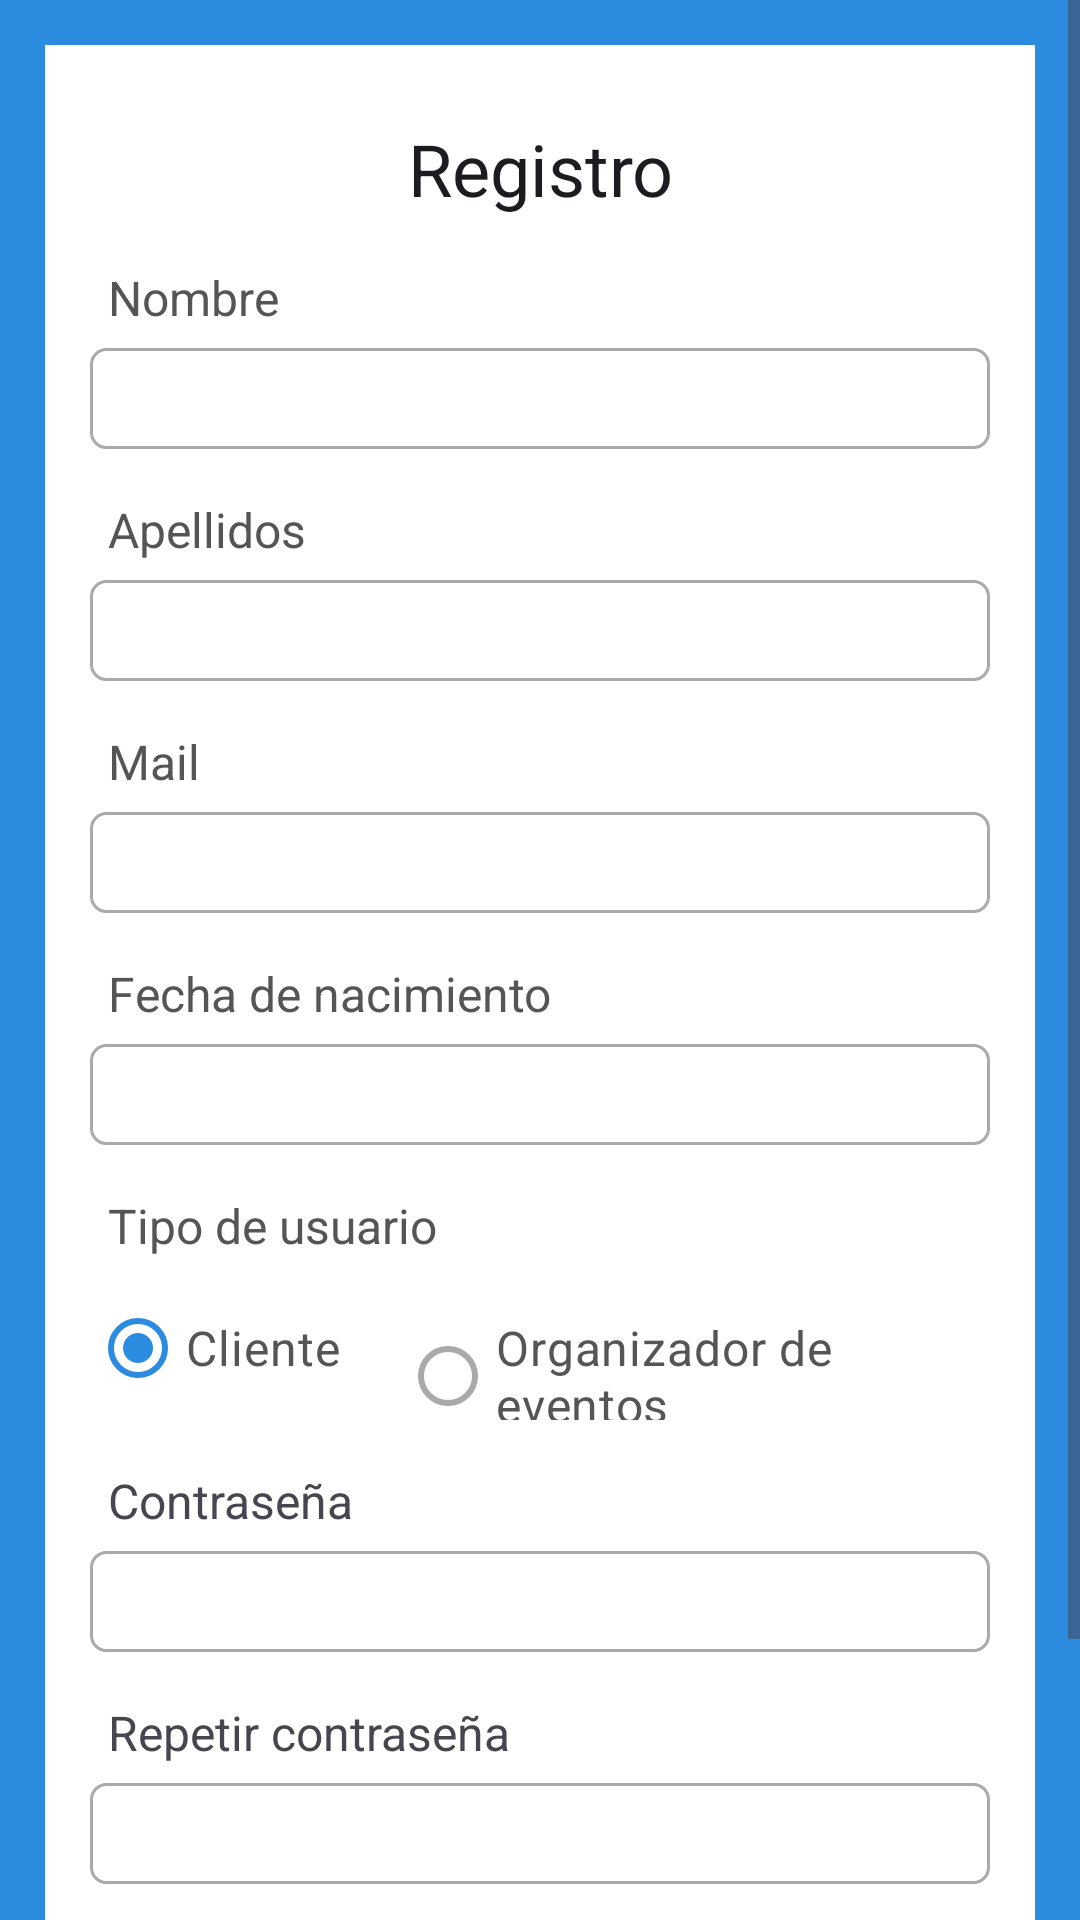

Reconstruct the res/layout file that produces this screen, plus the resources it refers to.
<!-- AndroidManifest.xml: activity theme Theme.EventhubTFG -->
<!-- res/layout/activity_register.xml -->
<?xml version="1.0" encoding="utf-8"?>
<ScrollView xmlns:android="http://schemas.android.com/apk/res/android"
    xmlns:app="http://schemas.android.com/apk/res-auto"
    xmlns:tools="http://schemas.android.com/tools"
    android:layout_width="match_parent"
    android:layout_height="match_parent"
    tools:context=".RegisterActivity"
    android:background="@color/color_principal">

    <RelativeLayout
        android:layout_width="match_parent"
        android:layout_height="wrap_content"
        android:padding="15dp"
        android:layout_margin="15dp"
        android:background="@color/white">

        <TextView
            android:layout_width="match_parent"
            android:layout_height="wrap_content"
            android:id="@+id/txtRegister"
            android:layout_marginTop="10dp"
            android:text="Registro"
            android:textAlignment="center"
            android:textAppearance="@style/TextAppearance.AppCompat.Headline"/>

        <TextView
            android:layout_width="match_parent"
            android:layout_height="match_parent"
            android:id="@+id/txtName"
            android:layout_below="@id/txtRegister"
            android:text="Nombre"
            android:padding="6dp"
            android:textColor="@color/register_txtView"
            android:textSize="16sp"
            android:layout_marginTop="10dp"/>

        <EditText
            android:layout_width="match_parent"
            android:layout_height="wrap_content"
            android:id="@+id/editName"
            android:inputType="textPersonName"
            android:textSize="16sp"
            android:padding="6dp"
            android:layout_below="@id/txtName"
            android:background="@drawable/border"/>

        <TextView
            android:layout_width="match_parent"
            android:layout_height="match_parent"
            android:id="@+id/txtApellidos"
            android:layout_below="@id/editName"
            android:text="Apellidos"
            android:padding="6dp"
            android:textColor="@color/register_txtView"
            android:textSize="16sp"
            android:layout_marginTop="10dp"/>

        <EditText
            android:layout_width="match_parent"
            android:layout_height="wrap_content"
            android:id="@+id/editApellidos"
            android:inputType="textPersonName"
            android:textSize="16sp"
            android:padding="6dp"
            android:layout_below="@id/txtApellidos"
            android:background="@drawable/border"/>

        <TextView
            android:layout_width="match_parent"
            android:layout_height="match_parent"
            android:id="@+id/txtEmail"
            android:layout_below="@id/editApellidos"
            android:text="@string/nombreCorreo"
            android:padding="6dp"
            android:textColor="@color/register_txtView"
            android:textSize="16sp"
            android:layout_marginTop="10dp"/>

        <EditText
            android:layout_width="match_parent"
            android:layout_height="wrap_content"
            android:id="@+id/editEmail"
            android:inputType="textEmailAddress"
            android:textSize="16sp"
            android:padding="6dp"
            android:layout_below="@id/txtEmail"
            android:background="@drawable/border"/>

        <TextView
            android:layout_width="match_parent"
            android:layout_height="match_parent"
            android:id="@+id/txtFechaNacimiento"
            android:layout_below="@id/editEmail"
            android:text="Fecha de nacimiento"
            android:padding="6dp"
            android:textColor="@color/register_txtView"
            android:textSize="16sp"
            android:layout_marginTop="10dp"/>

        <EditText
            android:layout_width="match_parent"
            android:layout_height="wrap_content"
            android:id="@+id/editFechaNacimiento"
            android:textSize="16sp"
            android:padding="6dp"
            android:layout_below="@id/txtFechaNacimiento"
            android:inputType="date"
            android:background="@drawable/border"/>

        <TextView
            android:layout_width="match_parent"
            android:layout_height="match_parent"
            android:id="@+id/txtRol"
            android:layout_below="@id/editFechaNacimiento"
            android:text="Tipo de usuario"
            android:padding="6dp"
            android:textColor="@color/register_txtView"
            android:textSize="16sp"
            android:layout_marginTop="10dp"/>

        <RadioGroup
            android:layout_width="match_parent"
            android:layout_height="wrap_content"
            android:orientation="horizontal"
            android:layout_below="@id/txtRol"
            android:id="@+id/rdbtnRol">

            <RadioButton
                android:layout_width="wrap_content"
                android:layout_height="wrap_content"
                android:id="@+id/cliente"
                android:text="Cliente"
                android:textSize="16sp"
                android:textColor="@color/register_txtView"
                android:checked="true"/>

            <RadioButton
                android:id="@+id/organizador"
                android:layout_width="wrap_content"
                android:layout_height="wrap_content"
                android:layout_marginLeft="20dp"
                android:text="Organizador de eventos"
                android:textColor="@color/register_txtView"
                android:textSize="16sp"
                android:enabled="false"/>
        </RadioGroup>

        <TextView
            android:layout_width="match_parent"
            android:layout_height="match_parent"
            android:id="@+id/txtPassword"
            android:layout_below="@id/rdbtnRol"
            android:text="@string/nombreContraseña"
            android:padding="6dp"
            android:textSize="16sp"
            android:layout_marginTop="10dp"/>

        <EditText
            android:layout_width="match_parent"
            android:layout_height="wrap_content"
            android:id="@+id/editPassword"
            android:inputType="textPassword"
            android:textSize="16sp"
            android:padding="6dp"
            android:layout_below="@id/txtPassword"
            android:background="@drawable/border"/>

        <TextView
            android:layout_width="match_parent"
            android:layout_height="match_parent"
            android:id="@+id/txtPasswordRepeat"
            android:layout_below="@id/editPassword"
            android:text="Repetir contraseña"
            android:padding="6dp"
            android:textSize="16sp"
            android:layout_marginTop="10dp"/>

        <EditText
            android:layout_width="match_parent"
            android:layout_height="wrap_content"
            android:id="@+id/editPasswordRepeat"
            android:inputType="textPassword"
            android:textSize="16sp"
            android:padding="6dp"
            android:layout_below="@id/txtPasswordRepeat"
            android:background="@drawable/border"/>

        <Button
            android:layout_width="match_parent"
            android:layout_height="wrap_content"
            android:layout_marginLeft="70dp"
            android:layout_marginRight="70dp"
            android:layout_below="@id/editPasswordRepeat"
            android:id="@+id/btnRegistrar"
            android:layout_marginTop="15dp"
            android:text="Registrarse"/>

        <TextView
            android:layout_width="match_parent"
            android:layout_height="match_parent"
            android:id="@+id/txtTengoCuenta"
            android:layout_below="@id/btnRegistrar"
            android:text="@string/tengoCuenta"
            android:padding="6dp"
            android:textSize="16sp"
            android:layout_marginTop="10dp"
            android:gravity="center"/>

        <ProgressBar
            android:layout_width="wrap_content"
            android:layout_height="wrap_content"
            android:id="@+id/progrssBar"
            android:layout_centerHorizontal="true"
            android:layout_centerVertical="true"
            android:elevation="10dp"
            android:visibility="gone"/>
    </RelativeLayout>

</ScrollView>
<!-- resources referenced by this layout -->
<resources>
  <color name="color_principal">#2A8BDF</color>
  <color name="register_txtView">#555555</color>
  <color name="white">#FFFFFF</color>
  <!-- drawable border (drawable) -->
  <?xml version="1.0" encoding="utf-8"?>
  <shape xmlns:android="http://schemas.android.com/apk/res/android">
      <stroke android:width="1dp" android:color="#AAAAAA"/>
      <corners android:radius="5dp"/>
  </shape>
  <string name="nombreCorreo">Mail</string>
  <string name="tengoCuenta">Ya tengo cuenta</string>
  <style name="Theme.EventhubTFG" parent="Base.Theme.EventhubTFG" />
  <style name="Base.Theme.EventhubTFG" parent="Theme.Material3.DayNight.NoActionBar">
          
          
          
          <item name="colorPrimary">@color/color_principal</item>
          <item name="colorPrimaryVariant">@color/color_principal</item>
          <item name="colorOnPrimary">@color/white</item>
          <item name="colorSecondary">@color/color_secundario</item>
          <item name="colorSecondaryVariant">@color/color_secundario</item>
          <item name="colorOnSecondary">@color/black</item>
          <item name="android:statusBarColor">@color/color_principal</item>
          
  
      </style>
  <color name="color_secundario">#1D8AE8</color>
  <color name="black">#FF000000</color>
</resources>
